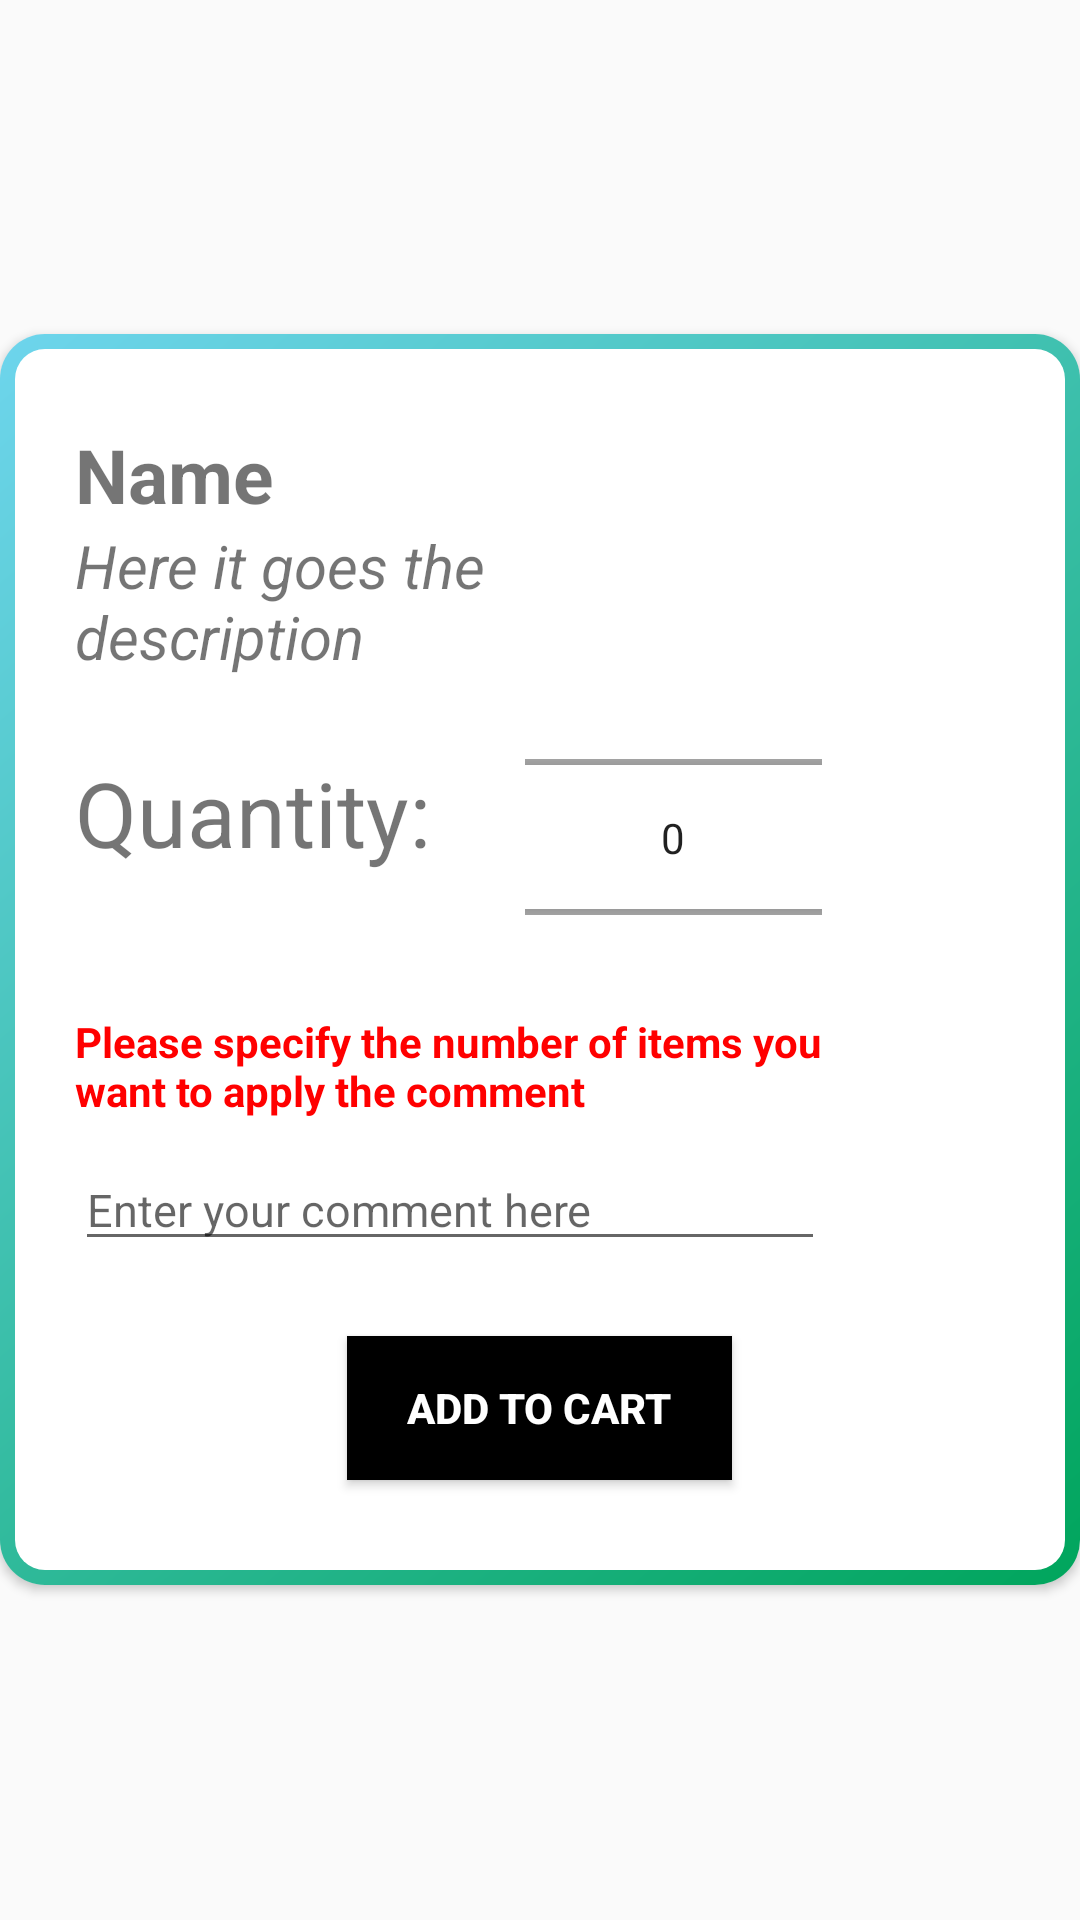

Reconstruct the res/layout file that produces this screen, plus the resources it refers to.
<!-- AndroidManifest.xml: application theme AppTheme -->
<!-- res/layout/popup.xml -->
<?xml version="1.0" encoding="utf-8"?>
<RelativeLayout
    xmlns:android="http://schemas.android.com/apk/res/android"
    xmlns:app="http://schemas.android.com/apk/res-auto"
    android:id="@+id/pop"
    android:layout_width="match_parent"
    android:layout_height="match_parent"
    android:orientation="vertical"
    android:layout_marginLeft="5dp"
    android:layout_marginRight="5dp"
    android:gravity="center">

    <ImageView
        android:id="@+id/closepop"
        android:layout_width="64dp"
        android:layout_height="59dp"
        android:src="@drawable/ic_close_black_24dp"
        android:layout_marginTop="7dp"
        android:layout_marginRight="7dp"
        android:elevation="5dp"
        android:layout_alignParentEnd="true"

        />

    <androidx.cardview.widget.CardView
        android:layout_width="match_parent"
        android:layout_height="wrap_content"
        app:cardCornerRadius="15dp"
        app:cardBackgroundColor="#F5F5F5"
        android:layout_alignParentTop="true"
        android:layout_alignParentStart="true"



        >
        <LinearLayout
            android:layout_width="match_parent"
            android:layout_height="wrap_content"
            android:orientation="vertical"
            android:background="@drawable/gradient3"
            >
            <LinearLayout
                android:layout_width="match_parent"
                android:layout_height="wrap_content"
                android:orientation="vertical"
                android:layout_marginTop="25dp"
                android:layout_marginBottom="25dp"
                android:layout_marginRight="80dp">
                <TextView
                    android:layout_width="match_parent"
                    android:layout_height="wrap_content"
                    android:layout_marginLeft="20dp"
                    android:layout_marginRight="80dp"
                    android:id="@+id/popname"
                    android:textAlignment="viewStart"
                    android:textStyle="bold"
                    android:textSize="25sp"
                    android:text="Name"/>

                <TextView
                    android:id="@+id/popdesc"
                    android:layout_width="match_parent"
                    android:layout_height="wrap_content"
                    android:layout_marginLeft="20dp"
                    android:layout_marginRight="20dp"
                    android:layout_marginBottom="5dp"
                    android:text="Here it goes the description"
                    android:textSize="20sp"
                    android:textStyle="italic" />

                <RelativeLayout
                    android:layout_width="match_parent"
                    android:layout_height="wrap_content" >
                    <TextView
                        android:layout_width="150dp"
                        android:layout_height="wrap_content"
                        android:text="Quantity:"
                        android:layout_marginLeft="20dp"
                        android:layout_marginRight="20dp"
                        android:layout_marginTop="20dp"
                        android:textSize="30dp"
                        />

                    <NumberPicker
                        android:id="@+id/popnumpic"
                        android:layout_width="99dp"
                        android:layout_height="97dp"
                        android:layout_marginLeft="170dp" />
                </RelativeLayout>

                <TextView
                    android:layout_width="wrap_content"
                    android:layout_height="wrap_content"
                    android:text="Please specify the number of items you want to apply the comment"
                    android:textColor="#FF0000"
                    android:layout_marginTop="10dp"
                    android:layout_marginBottom="10dp"
                    android:layout_marginLeft="20dp"
                    android:textStyle="bold"

                    />

                <EditText
                    android:id="@+id/poptxtview"
                    android:layout_width="match_parent"
                    android:layout_height="wrap_content"
                    android:textSize="15dp"
                    android:layout_marginLeft="20dp"
                    android:hint="Enter your comment here" />






            </LinearLayout>
            <Button
                android:layout_width="wrap_content"
                android:layout_height="wrap_content"
                android:text="      Add to cart      "
                android:textColor="#fff"
                android:layout_marginBottom="30dp"
                android:textStyle="bold"
                android:elevation="10dp"
                android:background="#000"
                android:layout_gravity="center"/>
        </LinearLayout>


    </androidx.cardview.widget.CardView>

</RelativeLayout>
<!-- resources referenced by this layout -->
<resources>
  <!-- drawable gradient3 (drawable) -->
  <?xml version="1.0" encoding="utf-8"?>
  <layer-list xmlns:android="http://schemas.android.com/apk/res/android">
      <item>
          <shape android:shape="rectangle">
              <gradient
                  android:angle="135"
                  android:startColor="#00a55c"
                  android:endColor="#6ed5ed" />
              <corners android:radius="10dp" />
              <padding
                  android:bottom="5dp"
                  android:left="5dp"
                  android:right="5dp"
                  android:top="5dp" />
          </shape>
      </item>
      <item>
          <shape android:shape="rectangle">
              <solid android:color="#fff" />
              <corners android:radius="10dp" />
  
          </shape>
      </item>
  </layer-list>
  <style name="AppTheme" parent="Theme.AppCompat.Light.NoActionBar">
          
          <item name="android:windowLightStatusBar">true</item>
          <item name="colorPrimary">@color/colorPrimary</item>
          <item name="colorPrimaryDark">@color/colorPrimaryDark</item>
          <item name="colorAccent">@color/colorAccent</item>
      </style>
  <color name="colorPrimary">#696969</color>
  <color name="colorPrimaryDark">#EDECEC</color>
  <color name="colorAccent">#03DAC5</color>
</resources>
